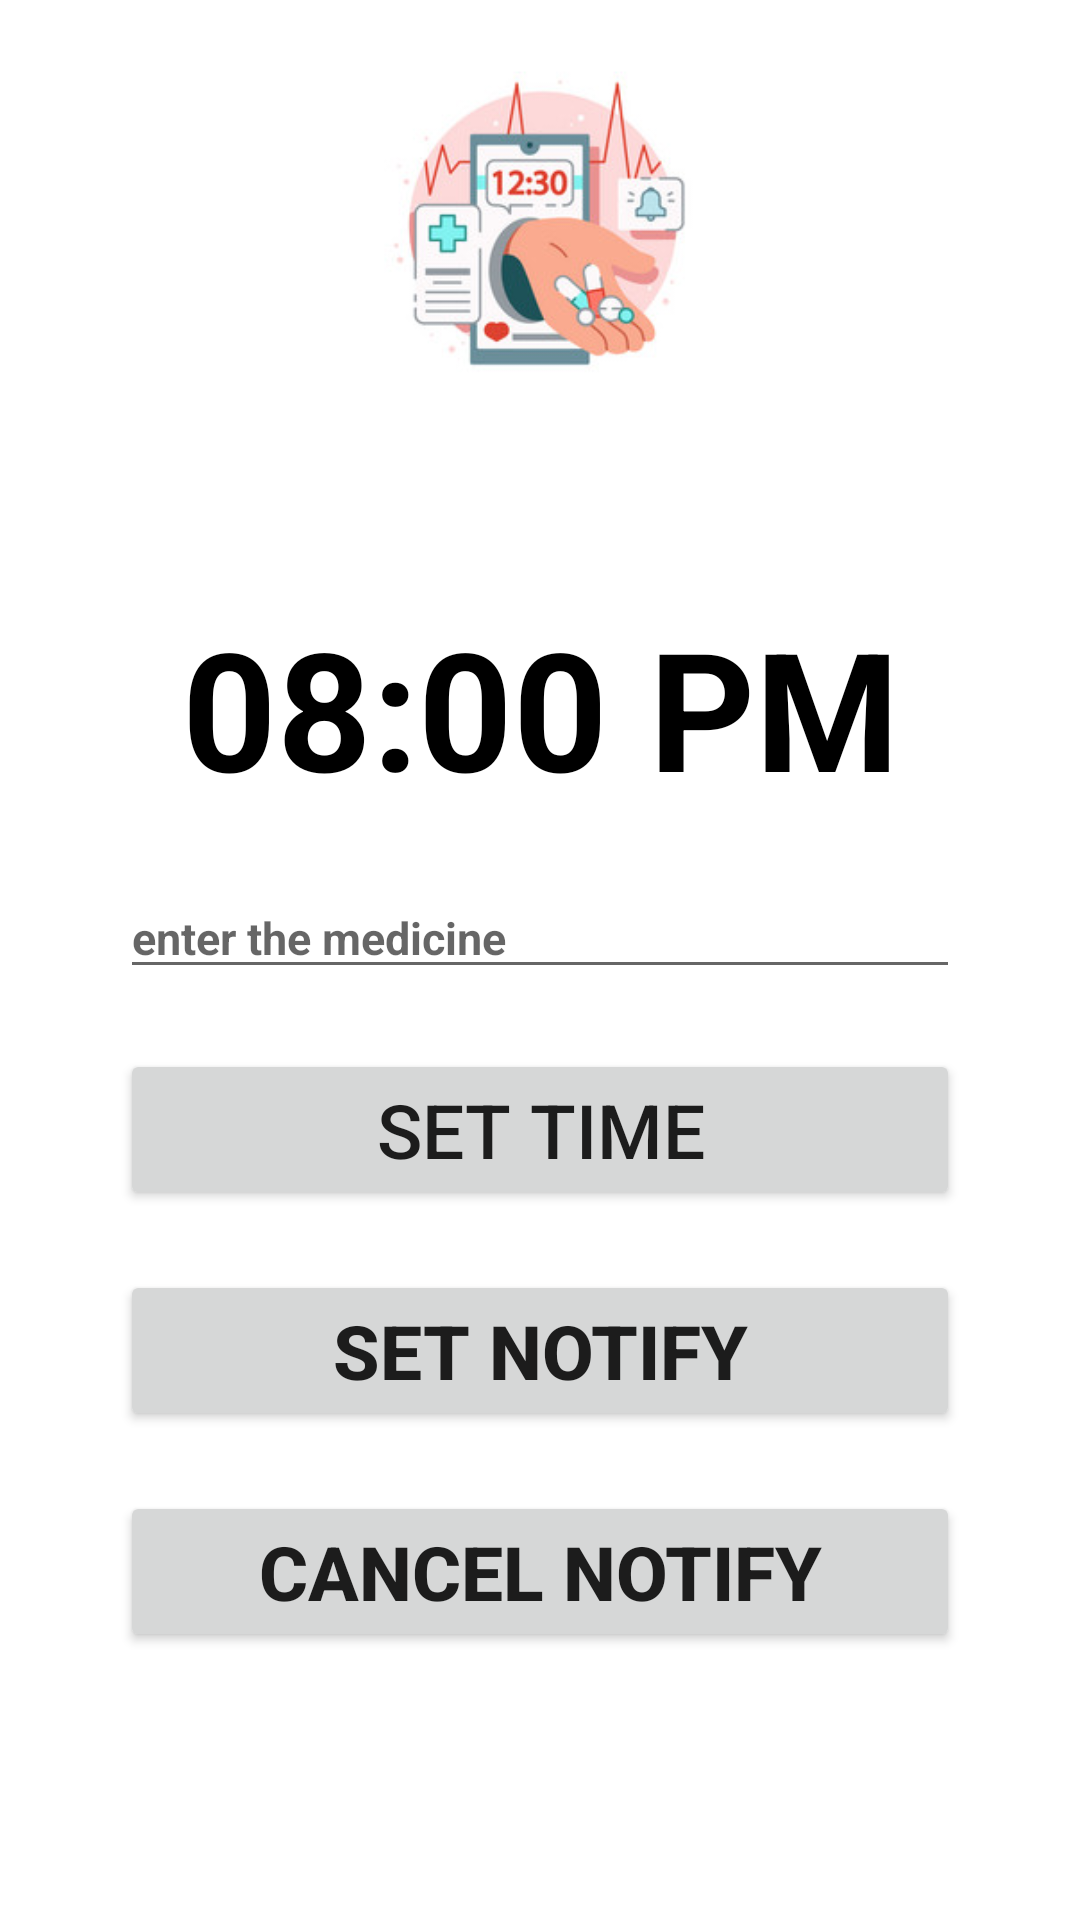

Reconstruct the res/layout file that produces this screen, plus the resources it refers to.
<!-- AndroidManifest.xml: application theme Theme.AlarmManager_demo -->
<!-- res/layout/activity_main.xml -->
<?xml version="1.0" encoding="utf-8"?>
<LinearLayout xmlns:android="http://schemas.android.com/apk/res/android"
    xmlns:app="http://schemas.android.com/apk/res-auto"
    xmlns:tools="http://schemas.android.com/tools"
    android:layout_width="match_parent"
    android:layout_height="match_parent"
    android:orientation="vertical"
    tools:context=".MainActivity"
    >

    <ImageView
        android:layout_width="182dp"
        android:layout_height="149dp"
        android:layout_gravity="center"
        android:src="@drawable/reminder" />

    <TextView
        android:id="@+id/textviewDisplayTime"
        android:layout_width="match_parent"
        android:layout_height="wrap_content"
        android:layout_marginTop="50dp"
        android:text="08:00 PM"
        android:textAlignment="center"
        android:textColor="@color/black"
        android:textSize="55dp"
        android:textStyle="bold" />

    <EditText
        android:layout_width="match_parent"
        android:layout_height="wrap_content"
        android:hint="enter the medicine"
        android:textSize="15dp"
        android:textStyle="bold"
        android:layout_marginLeft="40dp"
        android:layout_marginRight="40dp"
        android:layout_marginTop="20dp"
        android:textColor="@color/black"
        android:id="@+id/inputMedicine"
        />
    <Button
        android:layout_width="match_parent"
        android:layout_height="wrap_content"
        android:layout_marginTop="20dp"
        android:text="Set Time"
        android:textSize="25dp"
        android:id="@+id/BtnSetTime"
        android:layout_marginLeft="40dp"
        android:layout_marginRight="40dp"
        />
    <Button
        android:layout_width="match_parent"
        android:layout_height="wrap_content"
        android:layout_marginTop="20dp"
        android:text="Set Notify"
        android:textSize="25dp"
        android:textAlignment="center"
        android:textStyle="bold"
        android:id="@+id/BtnSetAlarm"
        android:layout_marginLeft="40dp"
        android:layout_marginRight="40dp"
        />

    <Button
        android:layout_width="match_parent"
        android:layout_height="wrap_content"
        android:layout_marginTop="20dp"
        android:text="Cancel Notify"
        android:textSize="25dp"
        android:textAlignment="center"
        android:textStyle="bold"
        android:id="@+id/BtnCancelAlarm"
        android:layout_marginLeft="40dp"
        android:layout_marginRight="40dp"
        />

</LinearLayout>
<!-- resources referenced by this layout -->
<resources>
  <!-- drawable reminder: jpg bitmap (drawable, 16357 bytes) -->
  <style name="Theme.AlarmManager_demo" parent="Theme.MaterialComponents.DayNight.DarkActionBar">
          
          <item name="colorPrimary">@color/purple_500</item>
          <item name="colorPrimaryVariant">@color/purple_700</item>
          <item name="colorOnPrimary">@color/white</item>
          
          <item name="colorSecondary">@color/teal_200</item>
          <item name="colorSecondaryVariant">@color/teal_700</item>
          <item name="colorOnSecondary">@color/black</item>
          
          <item name="android:statusBarColor" tools:targetApi="l">?attr/colorPrimaryVariant</item>
          
      </style>
  <!-- not gathered from this repository: default colours our renderer supplied (Android Studio template values) -->
  <color name="purple_500">#FF6200EE</color>
  <color name="purple_700">#FF3700B3</color>
  <color name="teal_200">#FF03DAC5</color>
  <color name="teal_700">#FF018786</color>
  <color name="black">#FF000000</color>
  <color name="white">#FFFFFFFF</color>
</resources>
